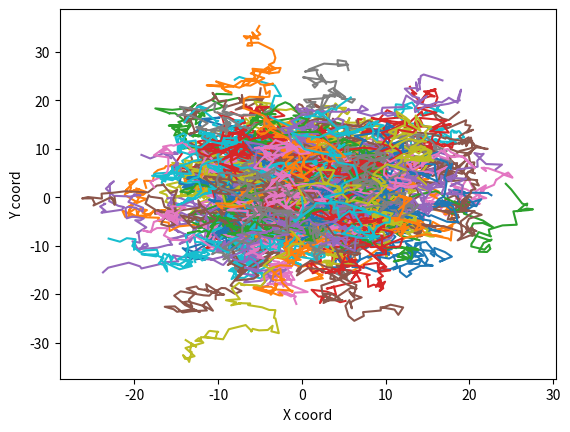
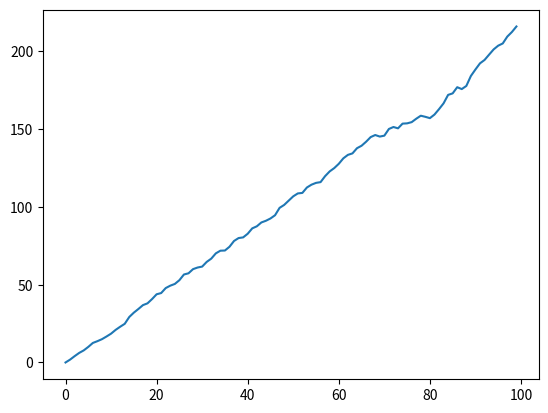

The script that saved these images, in order: (Note: this script raises an exception after producing the figures.)
import numpy as np
import matplotlib.pylab as plt
from mpl_toolkits.mplot3d import Axes3D

if __name__ == "__main__":

    # time in seconds
    t = 10
    # average number of motions in a time unit
    v = 10
    # number of steps in one trajectory
    n = v*t

    # Number of particles
    nop = 200

    # Initialize coordinates for all particles
    x = np.zeros((nop, n), dtype=np.float16)
    y = np.zeros((nop, n), dtype=np.float16)

    # Generate motion - random walk
    plt.figure(1)
    for i in range(nop):
        for j in range(1, n):
            x[i, j] = x[i, j-1] + np.random.normal(0)
            y[i, j] = y[i, j-1] + np.random.normal(0)
        plt.plot(x[i,:], y[i,:])
    plt.xlabel("X coord")
    plt.ylabel("Y coord")

    # Mean squared displacement
    msd = np.zeros((n,1))
    for i in range(n):
        for j in range(nop):
            msd[i,0] += x[j,i]**2 + y[j,i]**2
        msd[i,0] /= float(nop)

    plt.figure(2)
    plt.plot(msd)

    # Density distribution of particles
    R = np.zeros((nop, n))
    for i in range(nop):
        for j in range(n):
            R[i, j] = np.sqrt(x[i,j]**2 + y[i,j]**2)

    # Divide the space into rings - represent density distrubution
    # in the form of 3-D histogram
    dr = 1 # ring size
    binmax = 30 # max distance from the center of coordinate system
    binmin = 0 #  min distance from the center of coordinate system
    n_rings = np.linspace(binmin, binmax, num=dr*binmax)

    # calculate how density distribution changes in the following time steps
    count_fraction = np.zeros((n_rings.shape[0], n))
    for i in range(n):
        counts, bin_edges = np.histogram(R[:,i], n_rings)
        bin_n = 0
        for j in n_rings[0:-1]:
            if bin_n == 29:
                print("")
            count_fraction[bin_n, i] = counts[bin_n]/(np.pi*((j+1)**2 - j**2))
            bin_n += 1

    # Plot histogram 3D
    fig = plt.figure(3)
    ax = Axes3D(fig)
    ax.bar()
    #ax1.bar3d(n_rings, count_fraction)

    plt.show()

    pass